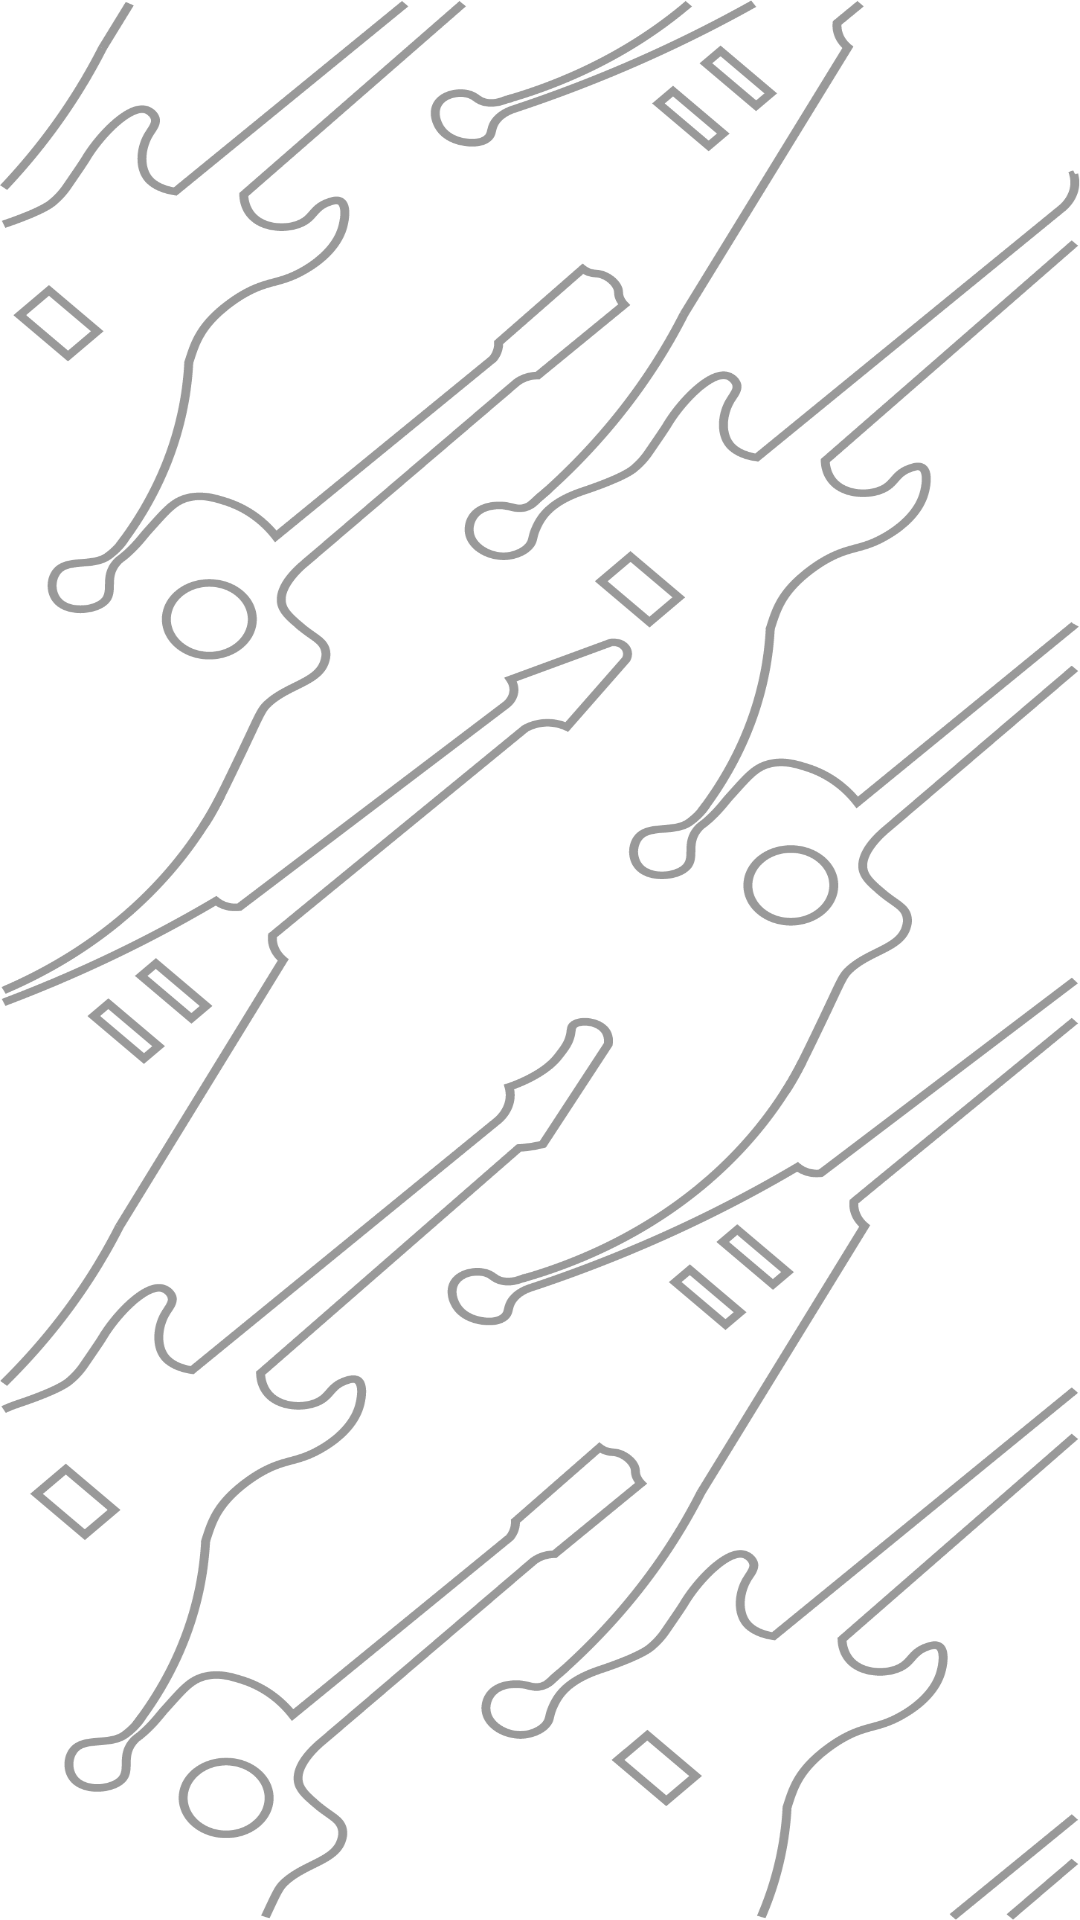

The Android layout XML behind this screen, and the referenced resources:
<!-- AndroidManifest.xml: application theme Theme.Etabs -->
<!-- res/layout/fragment_home.xml -->
<?xml version="1.0" encoding="utf-8"?>
<LinearLayout xmlns:android="http://schemas.android.com/apk/res/android"
    xmlns:app="http://schemas.android.com/apk/res-auto"
    xmlns:tools="http://schemas.android.com/tools"
    android:orientation="vertical"
    android:layout_width="410dp"
    android:layout_height="730dp"
    android:background="@drawable/backgroundbisbis"
    android:id="@+id/rec">


    <androidx.recyclerview.widget.RecyclerView
        android:id="@+id/vertical_recycler_view"
        android:layout_width="match_parent"
        android:layout_marginTop="120dp"
        android:layout_height="606dp"
        android:orientation="vertical"
        app:layoutManager="androidx.recyclerview.widget.LinearLayoutManager" />


</LinearLayout>
<!-- resources referenced by this layout -->
<resources>
  <!-- drawable backgroundbisbis: png bitmap (drawable-v24, 183698 bytes) -->
  <style name="Theme.Etabs" parent="Theme.MaterialComponents.DayNight.NoActionBar">
          
          <item name="colorPrimary">@color/purple_500</item>
          <item name="colorPrimaryVariant">@color/purple_700</item>
          <item name="colorOnPrimary">@color/white</item>
          
          <item name="colorSecondary">@color/teal_200</item>
          <item name="colorSecondaryVariant">@color/teal_700</item>
          <item name="colorOnSecondary">@color/black</item>
          
          <item name="android:statusBarColor" tools:targetApi="l">?attr/colorPrimaryVariant</item>
          
          
          <item name="android:spinnerItemStyle">@color/black</item>
          <item name="android:spinnerDropDownItemStyle">@color/black</item>
      </style>
  <color name="purple_500">#FF6200EE</color>
  <color name="purple_700">#FF3700B3</color>
  <color name="white">#FFFFFFFF</color>
  <color name="teal_200">#FF03DAC5</color>
  <color name="teal_700">#FF018786</color>
  <color name="black">#FF000000</color>
</resources>
